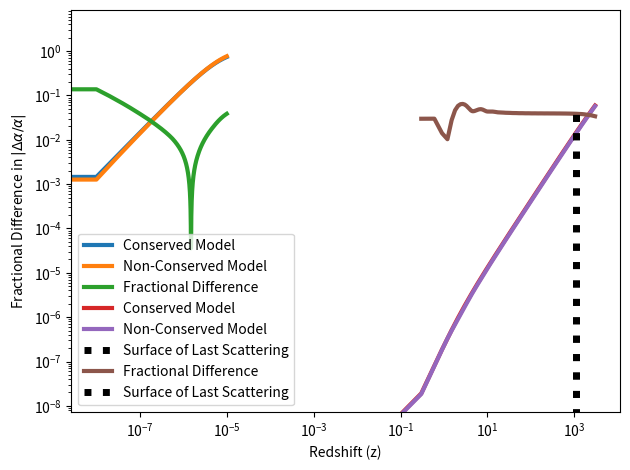

Python code for this plot:
"""
Author: Jack Crump
Advisor: Professor Daniel Grin

Code produced for a senior thesis in the Department of Physics and Astronomy at Haverford College

This code will compare a energy conserving and nonconserving BSBM model based on alpha variation at the surface of last scattering for a range of zeta values and compare the evolution of alpha variation over a range of redshifts.
"""

import numpy as np
import math
from scipy.integrate import simpson, solve_ivp
import matplotlib.pyplot as plt


#radiation energy density from https://www.aanda.org/articles/aa/abs/2020/09/aa33910-18/aa33910-18.html
Omega_r = 5.44e-5

#model for the conserved alpha field
def model(z,y,H0,Omega_m,omega,zeta,m):
    #set the initial values
    f=y[0]
    psi=y[1]
    u=y[2]
    #calculate the unitless Hubble parameter
    gz=g(f,psi,u,Omega_m,omega,zeta,z)
    #differential equation for f
    fprime = (f/(1+z)) *((2/gz) * u * math.exp(-2*psi) * zeta + 3)
    #differenetial equation for psi
    psiprime = -(u/((1+z)*gz))
    #differential equation for u
    uprime = (1/(1+z)) * ((6/((omega)*gz))* Omega_m * f * math.exp(-2*psi) * zeta + 3 * u + (m**2 * psi)/gz)
    #return all results
    F_prime = [fprime,psiprime,uprime]
    return F_prime

#model for the non-conserved alpha field
def model_noncon(z,y,H0,Omega_m,omega,zeta,m):
    psi = y[0]
    u = y[1]
    f=(1+z)**3
    gz=g_nopsi(f,Omega_m,z)
    #differenetial equation for psi
    psiprime = -(u/((1+z)*gz))
    #differential equation for u
    uprime = (1/(1+z)) * ((6/((omega)*gz))* Omega_m * f * math.exp(-2*psi) * zeta + 3 * u + (m**2 * psi)/gz)
    #return all results
    F_prime = [psiprime,uprime]
    return F_prime

#unitless Hubble parameter
def g(f,psi,u,Omega_m,omega,zeta,z):
    #cosmological constant energy density for a flat univers
    Omega_l = 1-Omega_m-Omega_r
    #contribution from matter
    mass_term=Omega_m*f*(1+abs(zeta)*np.exp(-2*psi))
    #contribution from the scalar field
    psi_term=(1/6)*(omega)*(u**2)
    #contribution from radiation
    rad_term=(Omega_r)*np.exp(-2*psi)*(1+z)**4
    #unitless Hubble parameter
    gz=np.sqrt(mass_term+psi_term+rad_term+Omega_l)
    return gz

#unitless Hubble parameter for the nonconserved model
def g_nopsi(f,Omega_m,z):
    #cosmological constant in a flat universe
    Omega_l = 1-Omega_m-Omega_r
    #contribution from matter
    mass_term=Omega_m*f
    #contribution from radiation
    rad_term=(Omega_r)*(1+z)**4
    #unitless Hubble parameter
    gz=np.sqrt(mass_term+rad_term+Omega_l)
    return gz

#function for Delta alpha/alpha
def Delta_alpha_over_alpha(psi):
    Delta_alpha_over_alpha=np.exp(2*psi)-1
    return Delta_alpha_over_alpha

#function to calculate alpha variation while varying zeta
def vary_zeta_dalpha(z_max, zeta_list, H0, Omega_m, omega, m):
    dalpha_list=[]
    for zeta in zeta_list:
        arglist = (H0, Omega_m, omega, zeta, m)
        F0 = [1,0,0]
        #run the dif eq solver
        F = solve_ivp(model, [0,z_max], F0, args=arglist, dense_output=True)
        #get psi at recombination
        psi_recomb = F.sol(z_recomb)[1]
        #calculate the fractional change in alpha then
        dalpha = Delta_alpha_over_alpha(psi_recomb)
        
        dalpha_list.append(dalpha)
        
    return np.array(dalpha_list)

#function to calculate alpha variation while varying zeta for the nonconserved model
def vary_zeta_dalpha_noncon(z_max, zeta_list, H0, Omega_m, omega, m):
    dalpha_list=[]
    for zeta in zeta_list:
        arglist = (H0, Omega_m, omega, zeta, m)
        F0 = [0,0]
        #run the dif eq solver
        F = solve_ivp(model_noncon, [0,z_max], F0, args=arglist, dense_output=True)
        #get psi at recombination
        psi_recomb = F.sol(z_recomb)[0]
        #calculate the fractional change in alpha then
        dalpha = Delta_alpha_over_alpha(psi_recomb)
        
        dalpha_list.append(dalpha)
        
    return np.array(dalpha_list)

#redshift at recombination
z_recomb = 1089.80
#maximum redshift to integrate to
z_max = 1200

#maximum magnitude of zeta to test
zeta_bound = 1e-5
#number of points to use
N = 1000
#list of zetas
zeta_list = np.append(-np.flip(np.linspace(0,zeta_bound,N+1))[:-1],np.linspace(0,zeta_bound,N+1)[1:])
#Hubble constant from https://www.aanda.org/articles/aa/abs/2020/09/aa33910-18/aa33910-18.html
H0 = 67.4
#unitless matter density today from https://www.aanda.org/articles/aa/abs/2020/09/aa33910-18/aa33910-18.html
Omega_m = 0.315
#value of omega to use
omega = 1
#using a massless field
m = 0

#calculate alpha variation
dalpha = vary_zeta_dalpha(z_max, zeta_list, H0, Omega_m, omega, m)
dalpha_noncon = vary_zeta_dalpha_noncon(z_max, zeta_list, H0, Omega_m, omega, m)

#plot alpha variation
plt.plot(zeta_list,abs(dalpha),label="Conserved Model", linewidth=3)
plt.plot(zeta_list,abs(dalpha_noncon),label="Non-Conserved Model", linewidth=3)
plt.xlabel(r"$\zeta$")
plt.ylabel(r"$|\Delta\alpha/\alpha|$ at z$=1089.80$")
plt.yscale("log")
plt.legend()
plt.tight_layout()
plt.savefig("variation_1089.pdf")
plt.show()

#plot the fractional difference between the two models
plt.plot(zeta_list,abs((dalpha-dalpha_noncon)/(0.5*(dalpha+dalpha_noncon))),label="Fractional Difference", linewidth=3)
plt.xlabel(r"$\zeta$")
plt.ylabel(r"Fractional Difference in $|\Delta\alpha/\alpha|$")
plt.yscale("log")
plt.legend()
plt.tight_layout()
plt.savefig("variation_1089_dif.pdf")
plt.show()

#maximum redhsift to integrate to
z_max=3000
#list of redshifts
z_list=np.linspace(0,z_max,10000)
#value of zeta to test
zeta=1e-7
#parameters to test
arglist = (H0, Omega_m, omega, zeta, m)

#initial values
F0 = [1,0,0]
#solve the differential equations
F = solve_ivp(model, [0,z_max], F0, args=arglist, dense_output=True)
#solve for alpha variation
dalpha_evolution=Delta_alpha_over_alpha(F.sol(z_list)[1])
#plot for the conserved model
plt.plot(z_list,abs(dalpha_evolution),label="Conserved Model",linewidth=3)

#initial values for the nonconserved model
F0 = [0,0]
#solve the differential equations for the nonconserved model
F_noncon= solve_ivp(model_noncon, [0,z_max], F0, args=arglist, dense_output=True)
#get alpha variation for non conserved model
dalpha_noncon_evolution=Delta_alpha_over_alpha(F_noncon.sol(z_list)[0])
#plot the non conserved model
plt.plot(z_list,abs(dalpha_noncon_evolution),label="Non-Conserved Model", linewidth=3)

plt.vlines(z_recomb,0,np.nanmax([np.nanmax(abs(dalpha_evolution)),np.nanmax(abs(dalpha_noncon_evolution))]),'k',linestyle=':',linewidth=5, label="Surface of Last Scattering")
plt.xlabel(r"Redshift (z)")
plt.ylabel(r"$|\Delta\alpha/\alpha|$")
plt.xscale("log")
plt.yscale("log")
plt.legend()
plt.tight_layout()
plt.savefig("variation_z.pdf")
plt.show()

#fractional difference between the models
frac_dif=abs((dalpha_evolution-dalpha_noncon_evolution)/(0.5*(dalpha_evolution+dalpha_noncon_evolution)))

#plot the fractional difference
plt.plot(z_list,frac_dif,label="Fractional Difference", linewidth=3)
plt.vlines(z_recomb,0,np.nanmax(frac_dif),'k',linestyle=':',linewidth=5, label="Surface of Last Scattering")
plt.xlabel(r"Redshift (z)")
plt.ylabel(r"Fractional Difference in $|\Delta\alpha/\alpha|$")
plt.xscale("log")
plt.yscale("log")
plt.legend()
plt.tight_layout()
plt.savefig("variation_z_dif.pdf")
plt.show()
